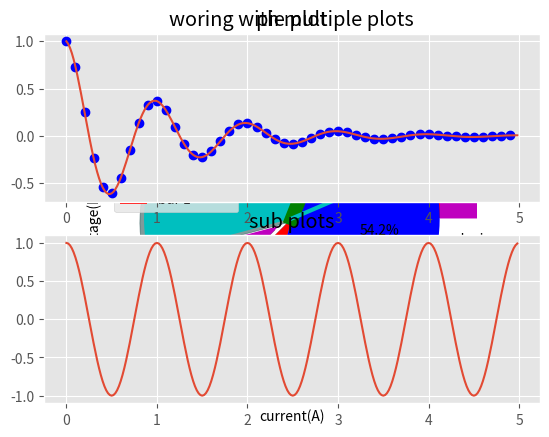

Here is the Python script that generated this plot:
'''
Matplotlib:
-----------
-> matplotlib is a plotting library used for 2D graphics in python programming languagr.
   it can be used in python scripts, shell,web application servers and other graphical
   user interface toolkits.
   like :bar graph,histogram,scatter plot,area plot,pie plot,tc..,
-> to install matplotlib:--> conda instal matplotlib  (or)
             type in cmd---> pip install matplotlib
->data visualization is the presntation of data in a pictorial or graphical format

'''
# basic code to generate a plot :

import matplotlib.pyplot as plt

#from matplotlib import pyplot as plt
#rom matplotlib import style  # if we required style in plot we can import this
#style.use("ggplot")# type of plot used (plot type)
#%matplotlib inline#use jupyter note book only

# given names in title, x & y lablel

import matplotlib.pyplot as plt

x=[1,2,3]
y=[4,5,1]
plt.plot(x,y) # PLOTTING TO OUR CANVAS or graph 

plt.title("title of plot") # it labels the title of plot 
plt.xlabel("x axis label ") # it labels the x axis of plot like time,m\s 
plt.ylabel("y axis label") # it labels the y axis of plot like time,v, m\s
plt.show()# showing a plotted popup
#-------------------------------------------------------------------------
# given colours & style to the ploat, x & y lablel

import matplotlib.pyplot as plt
from matplotlib import style  # if we required style in plot we can import this

style.use("ggplot")# type of plot used (plot type)

x=[0,2,3]
y=[0,5,1]
x1=[0,7,8]
y1=[0,3,4]

plt.plot(x,y,color='g',label="No load",linewidth=10)# giveing colous to the plot 
# (x axis,y axis,color of plot,lable of plot,line width of plot)  
plt.plot(x1,y1,'c',label="full load",linewidth=3)

plt.legend() # it show the plot lable wrt color at right side of the top
plt.title("no load vs full load ")  
plt.xlabel("current(A)")  
plt.ylabel("voltage(Kv)")
plt.grid(True,color='k') # it show the grid line in plot (turn no\off by True\false,color of grid)

plt.show()

#--------------------------------------------------------------------------------

#geting differnt type of plot

# bar graph

import matplotlib.pyplot as plt

plt.bar([1,2,3],[4,5,1],color='r',label='bar 1') # showing bar graph type plot 

plt.title('bar graph')
plt.show()

# histogram graph :mostly used for inc\dec
x=[22,55,62,45,21,34,42,99,102,110,66,77,88,89,99,111,120,4,5,6,10,50,3,6,78,8,9,0]
y=[00,10,20,30,40,50]

plt.hist(x,y,histtype= 'bar',rwidth=0.5) # showing histogram graph type plot 

plt.title('histogram graph')
plt.show()

#scatter plot: mostly used for comparetion of two var ie.co relation
x=[1,2,3,4,5,6,7,8]
y=[5,2,4,2,1,4,5,6]

plt.scatter(x,y,label='scatter plot',color='k',s=20,marker="o")# showing scatter plot
##                   ( s is size of marker ,marker='requir symble'       
plt.title('scatter plot')
plt.show()

# stack plot
days = [1,2,3,4,5]
sleeping=[7,8,6,11,7]
eating=[2,3,4,3,2]
working=[7,8,7,2,2]
playing=[8,5,7,8,13]

plt.plot([],[],color='m',label='sleeping',linewidth=5)
plt.plot([],[],color='c',label='eating',linewidth=10)
plt.plot([],[],color='r',label='working',linewidth=12)
plt.plot([],[],color='k',label='playing',linewidth=15)

plt.stackplot(days,sleeping,eating,working,playing,colors=['m','c','r','k'])#showing STACK plot 

plt.title('stsck plot,or area plot')
plt.legend()
plt.show()

# pie chart:

slices=[7,2,2,13]
activities=['sleeping','eating','working','playing']
areaColors=['c','m','r','b']

plt.pie(slices,
          labels=activities,
          colors=areaColors,
          startangle=90,
          shadow=True,
          explode=(0,0.1,0,0),
          autopct='%1.1f%%') #shows % valve

plt.title('pie plot')

plt.show()

# working with multiple plots
import numpy as np
import matplotlib.pyplot as plt

def f(t):
        plt.title('woring with multiple plots')
        return np.exp(-t)*np.cos(2*np.pi*t)
t1 = np.arange(0.0,5.0,0.1)
t2 = np.arange(0.0,5.0,0.02)


plt.subplot(211) #cerate sub plot(211=> colum 2 plot row 1 plot and it is 1st plot)
plt.plot(t1,f(t1),'bo',t2,f(t2))

plt.subplot(212 )#cerate sub plot(212=> colum 2 plot row 1 plot and it is 2nd plot)
plt.plot(t2,np.cos(2*np.pi*t2))

plt.title('sub plots')
plt.show()



